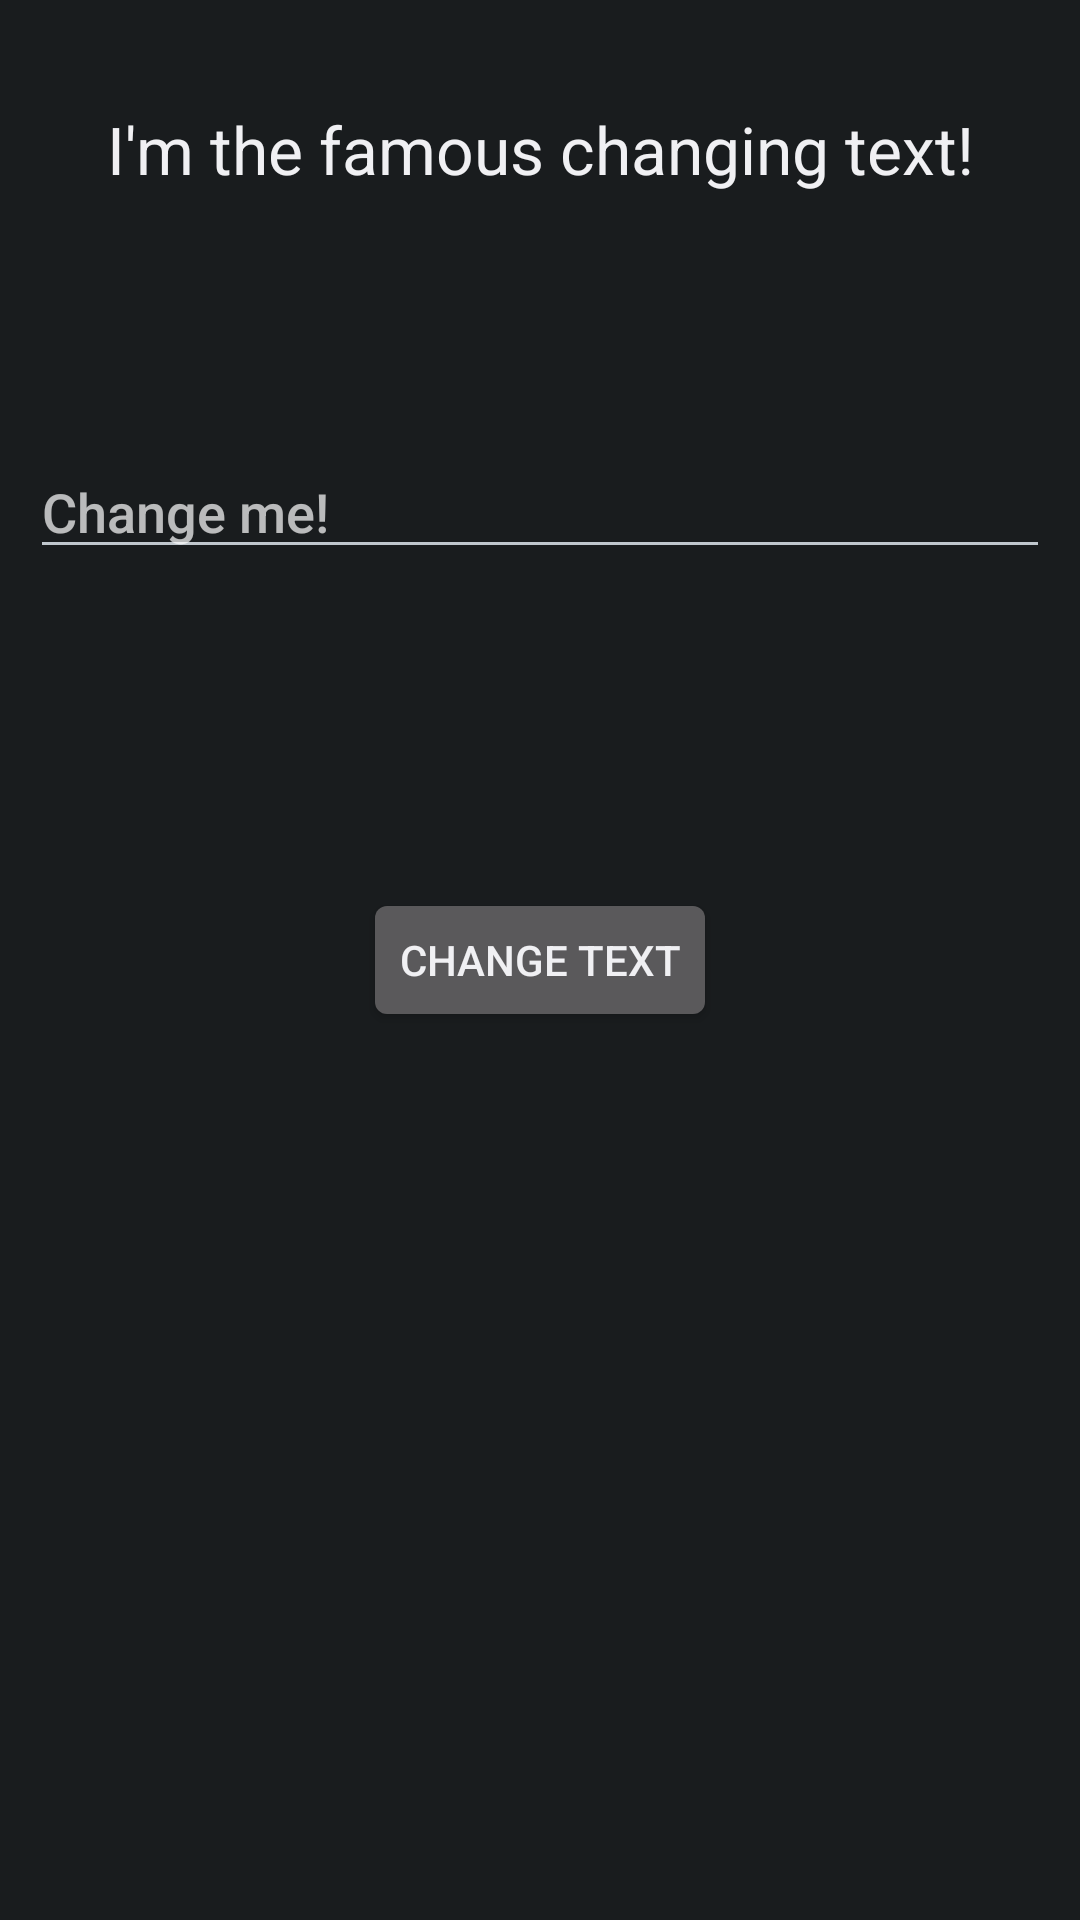

Write the Android layout XML for this screen, with the resource values it uses.
<!-- AndroidManifest.xml: application theme AppTheme -->
<!-- res/layout/fragment_tested.xml -->
<RelativeLayout xmlns:android="http://schemas.android.com/apk/res/android"
    xmlns:tools="http://schemas.android.com/tools"
    android:layout_width="match_parent"
    android:layout_height="match_parent"
    tools:context="my.project.proveofconcept.TestedFragment">

    

    <TextView
        android:layout_width="wrap_content"
        android:layout_height="wrap_content"
        android:textAppearance="?android:attr/textAppearanceLarge"
        android:text="@string/changeable_text"
        android:id="@+id/txt_changeable"
        android:layout_alignParentTop="true"
        android:layout_marginTop="35dp"
        android:layout_alignParentRight="true"
        android:layout_alignParentLeft="true"
        android:gravity="center_horizontal" />

    <EditText
        android:layout_width="wrap_content"
        android:layout_height="wrap_content"
        android:id="@+id/tf_change"
        android:layout_below="@+id/txt_changeable"
        android:layout_alignLeft="@+id/txt_changeable"
        android:layout_marginTop="84dp"
        android:layout_alignRight="@+id/txt_changeable"
        android:inputType="text"
        android:hint="@string/tf_change"
        android:layout_marginLeft="10dp"
        android:layout_marginRight="10dp" />

    <Button
        android:layout_width="wrap_content"
        android:layout_height="wrap_content"
        android:text="@string/btn_change_text"
        android:id="@+id/btn_change_text"
        android:layout_centerVertical="true"
        android:layout_centerHorizontal="true" />
</RelativeLayout>
<!-- resources referenced by this layout -->
<resources>
  <string name="btn_change_text">Change Text</string>
  <string name="changeable_text">I\'m the famous changing text!</string>
  <string name="tf_change">Change me!</string>
  <style name="AppTheme" parent="@android:style/Theme.DeviceDefault">
  
      </style>
</resources>
